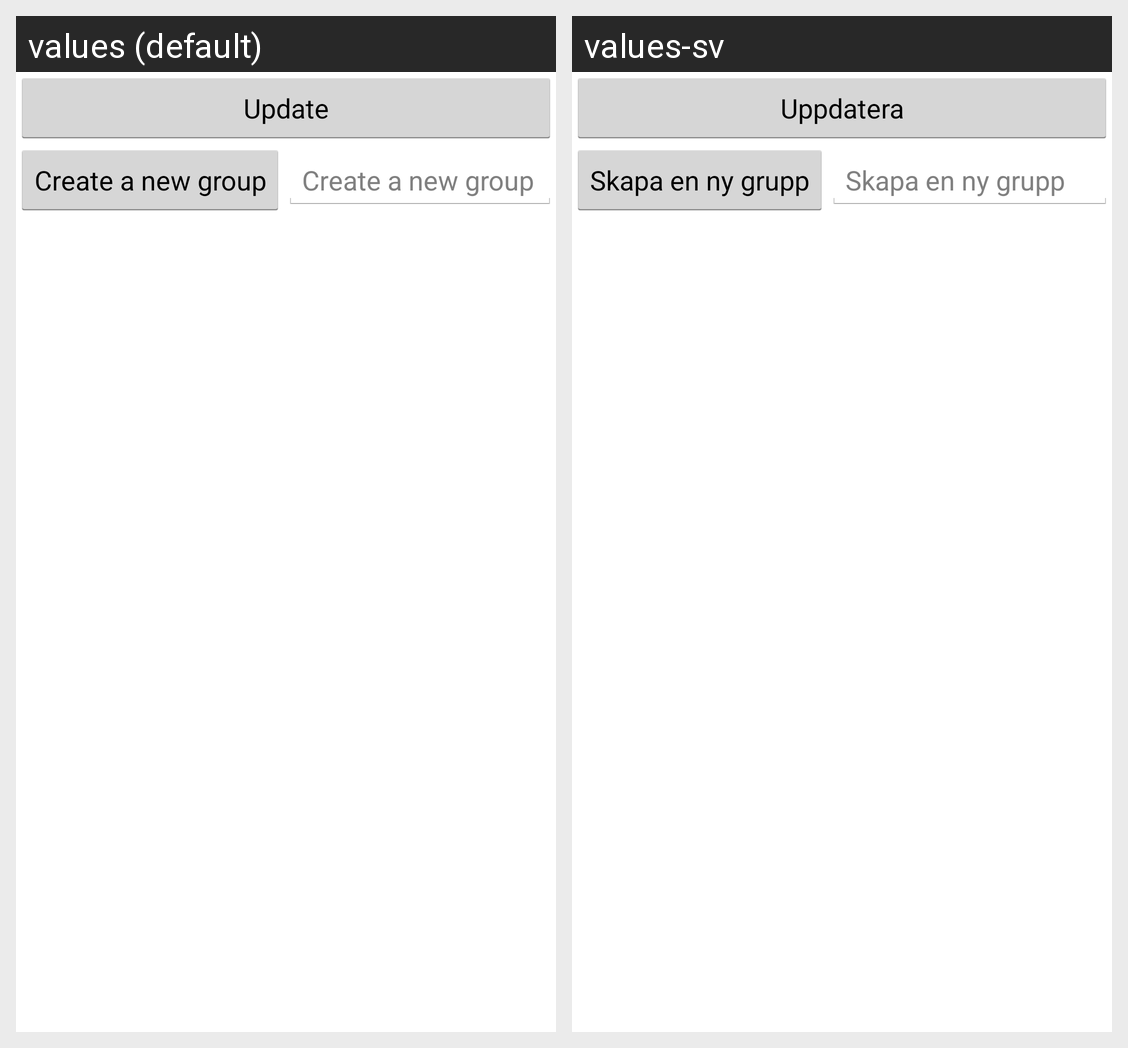

Translations of the strings shown on this Android screen, per locale in the grid:
Android screen res/layout/fragment_group.xml rendered under 2 locales, left to right: values (default), values-sv. Device: Nexus 5 (rendered at 1080×1920; each locale shown at half size, 540×960, under a caption strip naming it); theme android:Theme.Holo.Light.DarkActionBar.
Strings drawn on this screen, with the default value and each locale's value (text and hints the layout hard-codes, and strings that could not be matched under every locale, appear in the picture but are not listed):

updateButton
  values: Update
  values-sv: Uppdatera

createNewGroup
  values: Create a new group
  values-sv: Skapa en ny grupp
